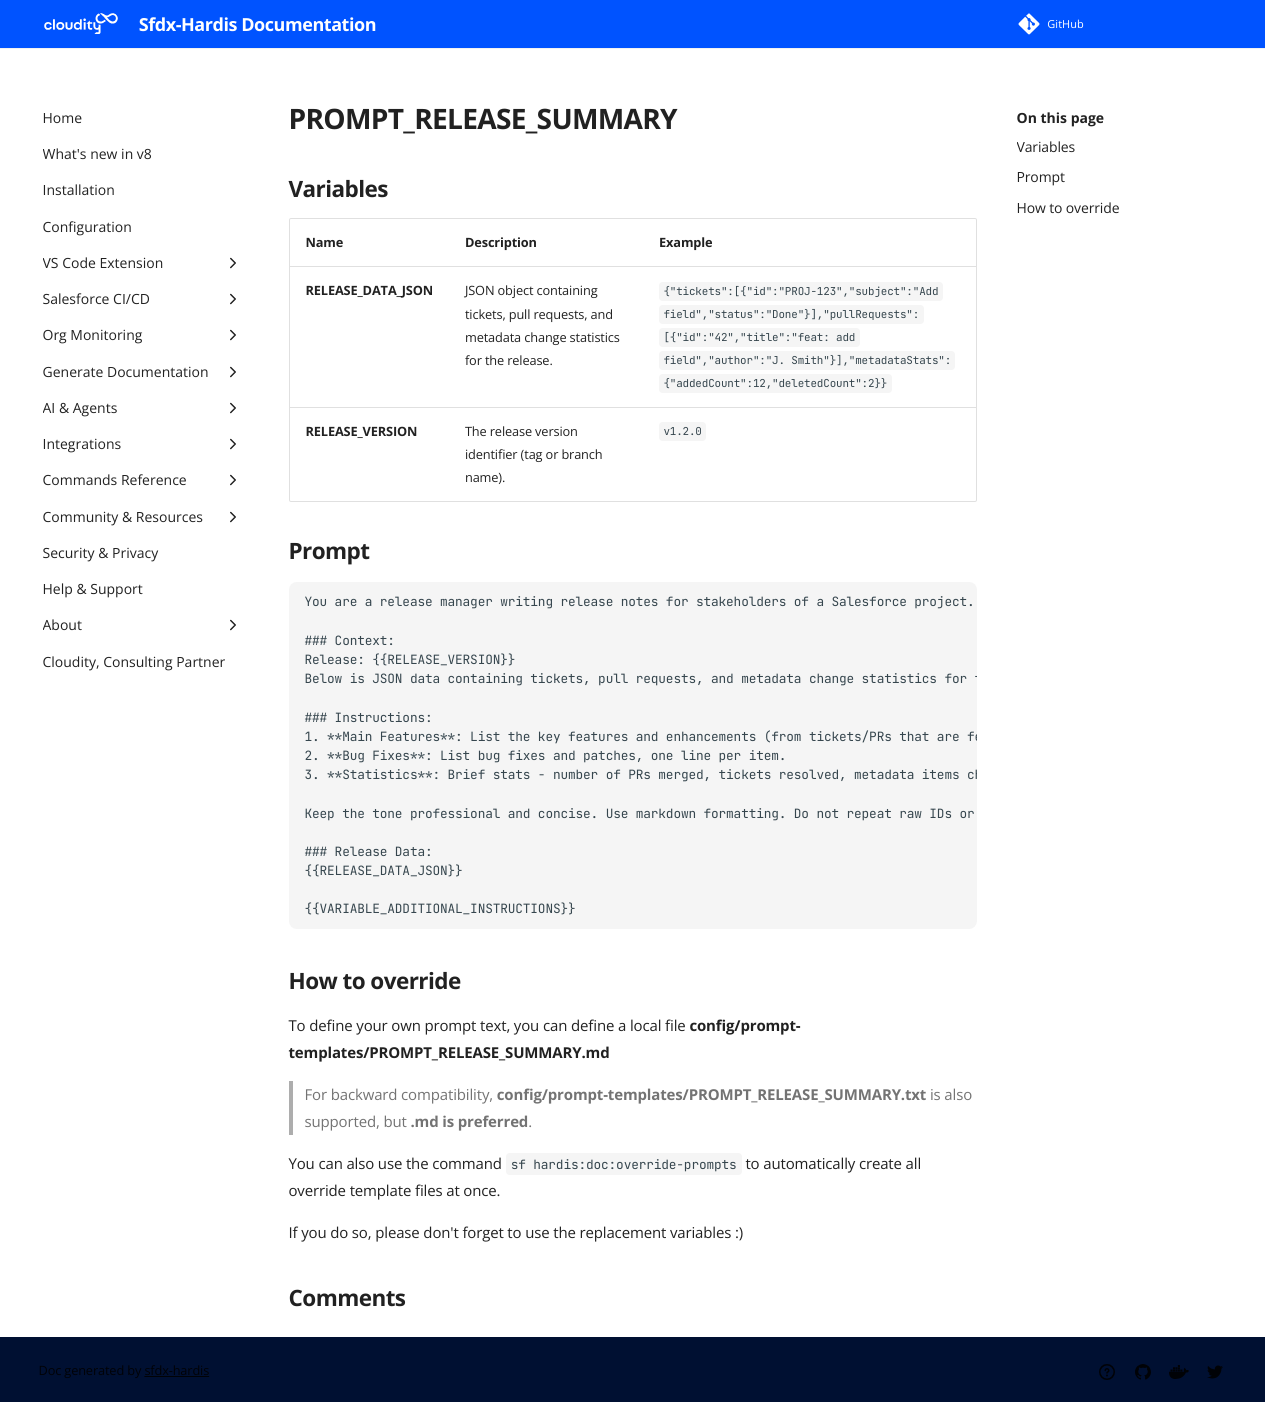

repository: hardisgroupcom/sfdx-hardis · page: prompt-templates/PROMPT_RELEASE_SUMMARY/index.html · generator: mkdocs

---
title: PROMPT_RELEASE_SUMMARY
description: Prompt template for PROMPT_RELEASE_SUMMARY
---

# PROMPT_RELEASE_SUMMARY

## Variables
| Name                  | Description                                                                                    | Example                                                                                                                                                                                               |
|:----------------------|:-----------------------------------------------------------------------------------------------|:------------------------------------------------------------------------------------------------------------------------------------------------------------------------------------------------------|
| **RELEASE_DATA_JSON** | JSON object containing tickets, pull requests, and metadata change statistics for the release. | `{"tickets":[{"id":"PROJ-123","subject":"Add field","status":"Done"}],"pullRequests":[{"id":"42","title":"feat: add field","author":"J. Smith"}],"metadataStats":{"addedCount":12,"deletedCount":2}}` |
| **RELEASE_VERSION**   | The release version identifier (tag or branch name).                                           | `v1.2.0`                                                                                                                                                                                              |

## Prompt

```
You are a release manager writing release notes for stakeholders of a Salesforce project.

### Context:
Release: {{RELEASE_VERSION}}
Below is JSON data containing tickets, pull requests, and metadata change statistics for this release.

### Instructions:
1. **Main Features**: List the key features and enhancements (from tickets/PRs that are features or enhancements). Group related items together. Use concise bullet points.
2. **Bug Fixes**: List bug fixes and patches, one line per item.
3. **Statistics**: Brief stats - number of PRs merged, tickets resolved, metadata items changed.

Keep the tone professional and concise. Use markdown formatting. Do not repeat raw IDs or JSON. Do not include section numbering.

### Release Data:
{{RELEASE_DATA_JSON}}

{{VARIABLE_ADDITIONAL_INSTRUCTIONS}}

```

## How to override

To define your own prompt text, you can define a local file **config/prompt-templates/PROMPT_RELEASE_SUMMARY.md**

> For backward compatibility, **config/prompt-templates/PROMPT_RELEASE_SUMMARY.txt** is also supported, but **.md is preferred**.

You can also use the command `sf hardis:doc:override-prompts` to automatically create all override template files at once.

If you do so, please don't forget to use the replacement variables :)
